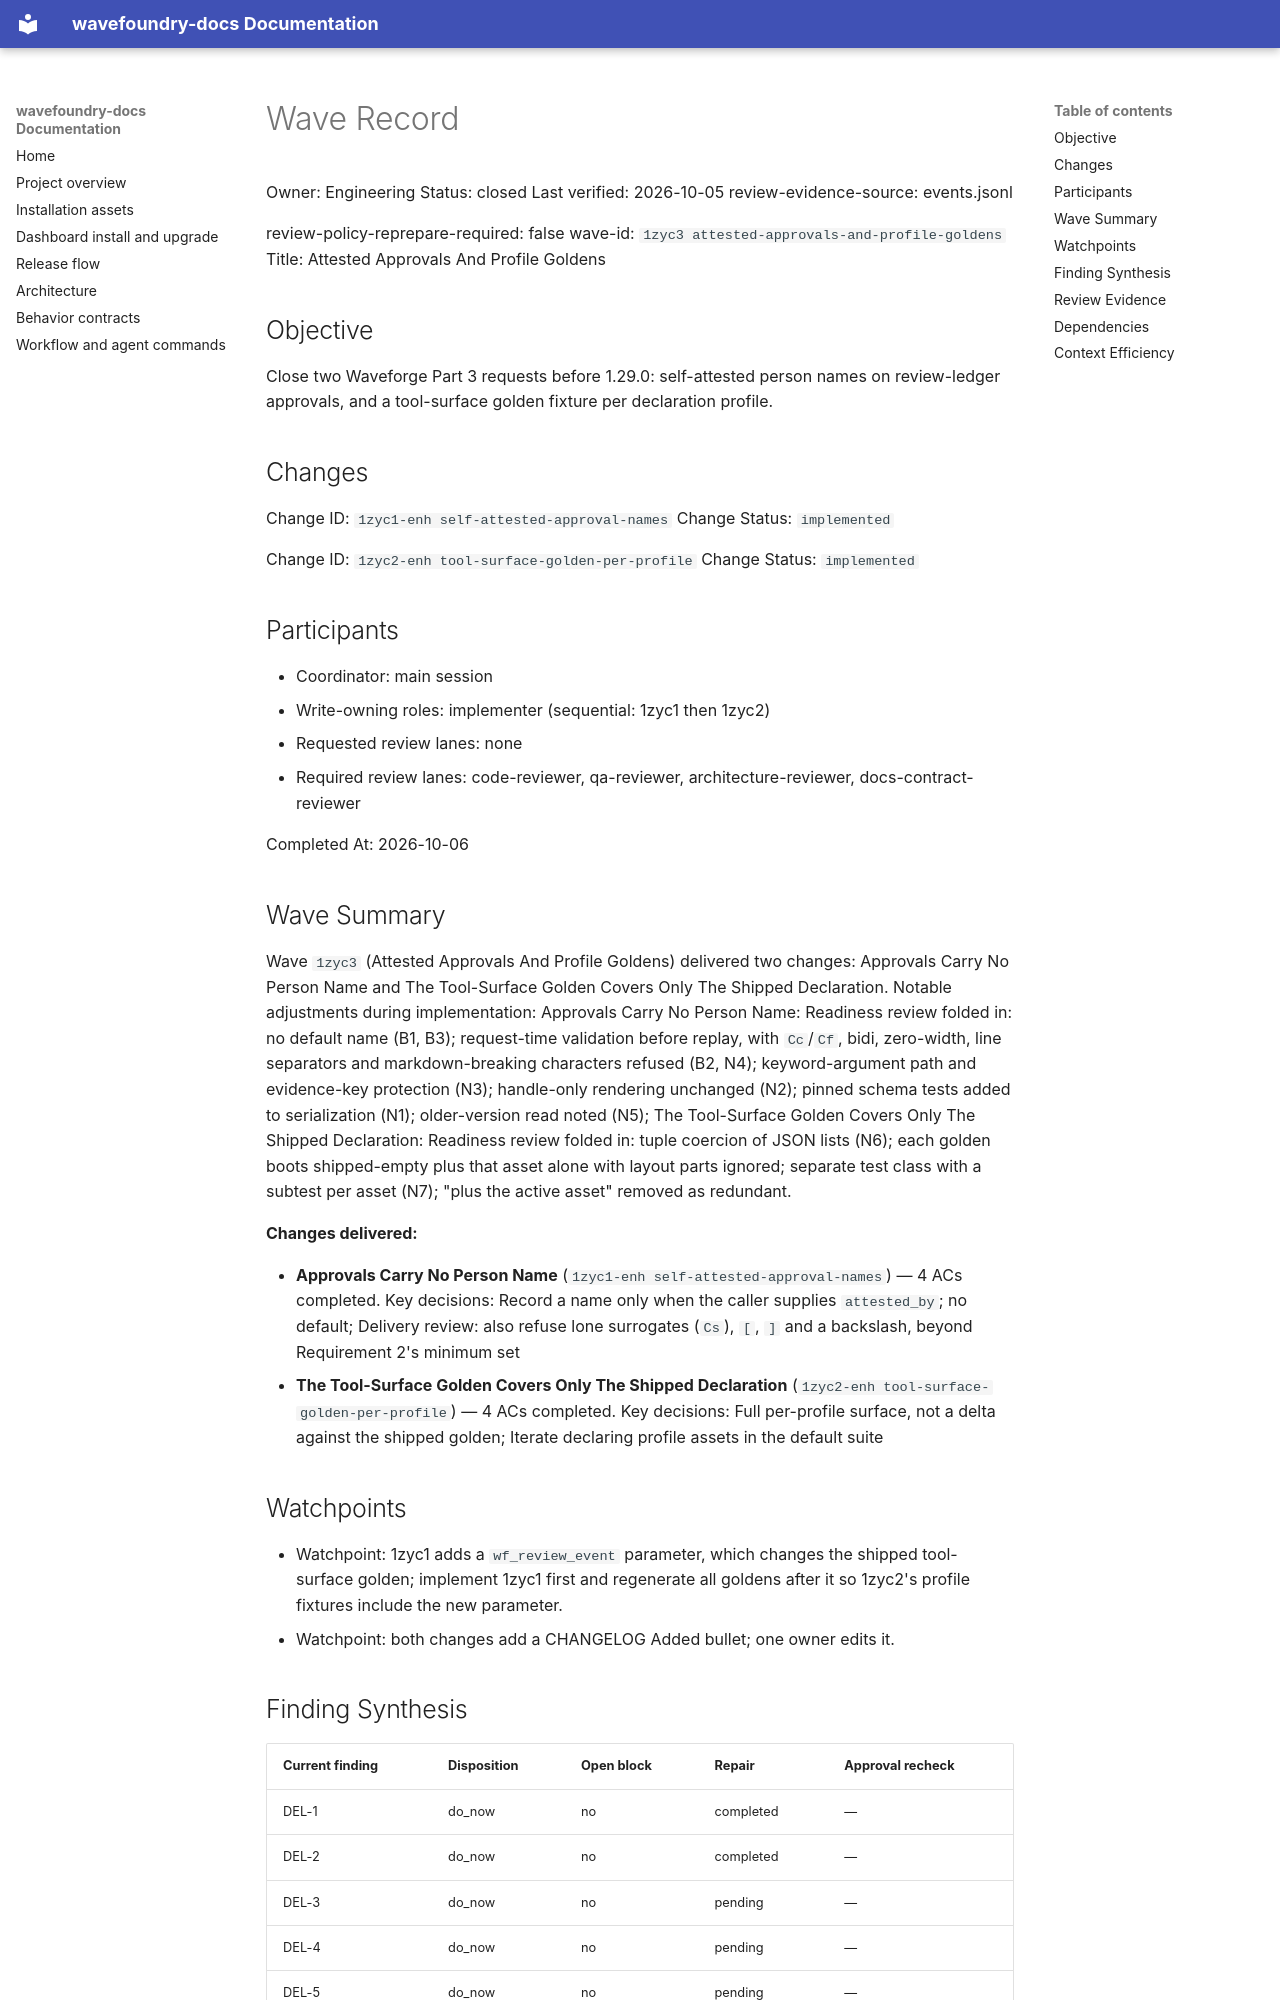

repository: coryhacking/wavefoundry · page: waves/1zyc3 attested-approvals-and-profile-goldens/wave/index.html · generator: mkdocs

# Wave Record

Owner: Engineering
Status: closed
Last verified: 2026-10-05
review-evidence-source: events.jsonl

review-policy-reprepare-required: false
wave-id: `1zyc3 attested-approvals-and-profile-goldens`
Title: Attested Approvals And Profile Goldens

## Objective

Close two Waveforge Part 3 requests before 1.29.0: self-attested person names on review-ledger approvals, and a tool-surface golden fixture per declaration profile.

## Changes

Change ID: `1zyc1-enh self-attested-approval-names`
Change Status: `implemented`

Change ID: `1zyc2-enh tool-surface-golden-per-profile`
Change Status: `implemented`

## Participants

- Coordinator: main session
- Write-owning roles: implementer (sequential: 1zyc1 then 1zyc2)
- Requested review lanes: none
- Required review lanes: code-reviewer, qa-reviewer, architecture-reviewer, docs-contract-reviewer

Completed At: 2026-10-06

## Wave Summary

Wave `1zyc3` (Attested Approvals And Profile Goldens) delivered two changes: Approvals Carry No Person Name and The Tool-Surface Golden Covers Only The Shipped Declaration. Notable adjustments during implementation: Approvals Carry No Person Name: Readiness review folded in: no default name (B1, B3); request-time validation before replay, with `Cc`/`Cf`, bidi, zero-width, line separators and markdown-breaking characters refused (B2, N4); keyword-argument path and evidence-key protection (N3); handle-only rendering unchanged (N2); pinned schema tests added to serialization (N1); older-version read noted (N5); The Tool-Surface Golden Covers Only The Shipped Declaration: Readiness review folded in: tuple coercion of JSON lists (N6); each golden boots shipped-empty plus that asset alone with layout parts ignored; separate test class with a subtest per asset (N7); "plus the active asset" removed as redundant.

**Changes delivered:**

- **Approvals Carry No Person Name** (`1zyc1-enh self-attested-approval-names`) — 4 ACs completed. Key decisions: Record a name only when the caller supplies `attested_by`; no default; Delivery review: also refuse lone surrogates (`Cs`), `[`, `]` and a backslash, beyond Requirement 2's minimum set
- **The Tool-Surface Golden Covers Only The Shipped Declaration** (`1zyc2-enh tool-surface-golden-per-profile`) — 4 ACs completed. Key decisions: Full per-profile surface, not a delta against the shipped golden; Iterate declaring profile assets in the default suite
## Watchpoints

- Watchpoint: 1zyc1 adds a `wf_review_event` parameter, which changes the shipped tool-surface golden; implement 1zyc1 first and regenerate all goldens after it so 1zyc2's profile fixtures include the new parameter.
- Watchpoint: both changes add a CHANGELOG Added bullet; one owner edits it.

## Finding Synthesis

<!-- wave:finding-synthesis begin -->
| Current finding | Disposition | Open block | Repair | Approval recheck |
| --- | --- | --- | --- | --- |
| DEL-1 | do_now | no | completed | — |
| DEL-2 | do_now | no | completed | — |
| DEL-3 | do_now | no | pending | — |
| DEL-4 | do_now | no | pending | — |
| DEL-5 | do_now | no | pending | — |
| DEL-6 | do_now | no | pending | — |

*Machine review state — 6 findings; current: do_now 6, maybe_later 0, dont_do_later 0, not_issue 0*
<!-- wave:finding-synthesis end -->
